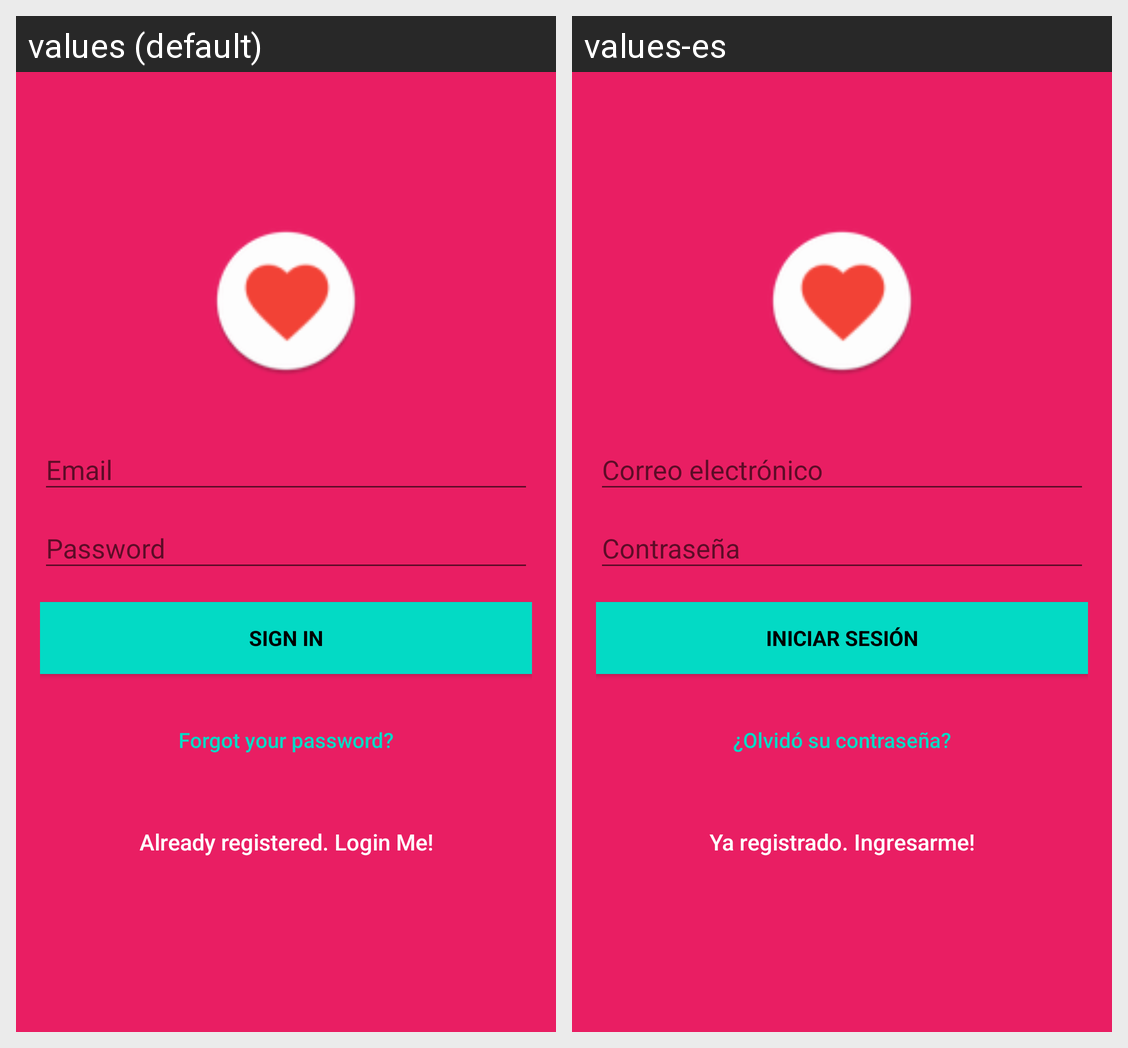

This grid shows one Android layout under two languages. Give, for every string resource on the screen, its name, the default text and each shown locale's text.
Android screen res/layout/activity_sign_up.xml rendered under 2 locales, left to right: values (default), values-es. Device: Nexus 5 (rendered at 1080×1920; each locale shown at half size, 540×960, under a caption strip naming it); theme AppTheme.
Strings drawn on this screen, with the default value and each locale's value (text and hints the layout hard-codes, and strings that could not be matched under every locale, appear in the picture but are not listed):

action_sign_in_short
  values: Sign in
  values-es: Iniciar sesión

btn_forgot_password
  values: Forgot your password?
  values-es: ¿Olvidó su contraseña?

btn_link_to_login
  values: Already registered. Login Me!
  values-es: Ya registrado. Ingresarme!
